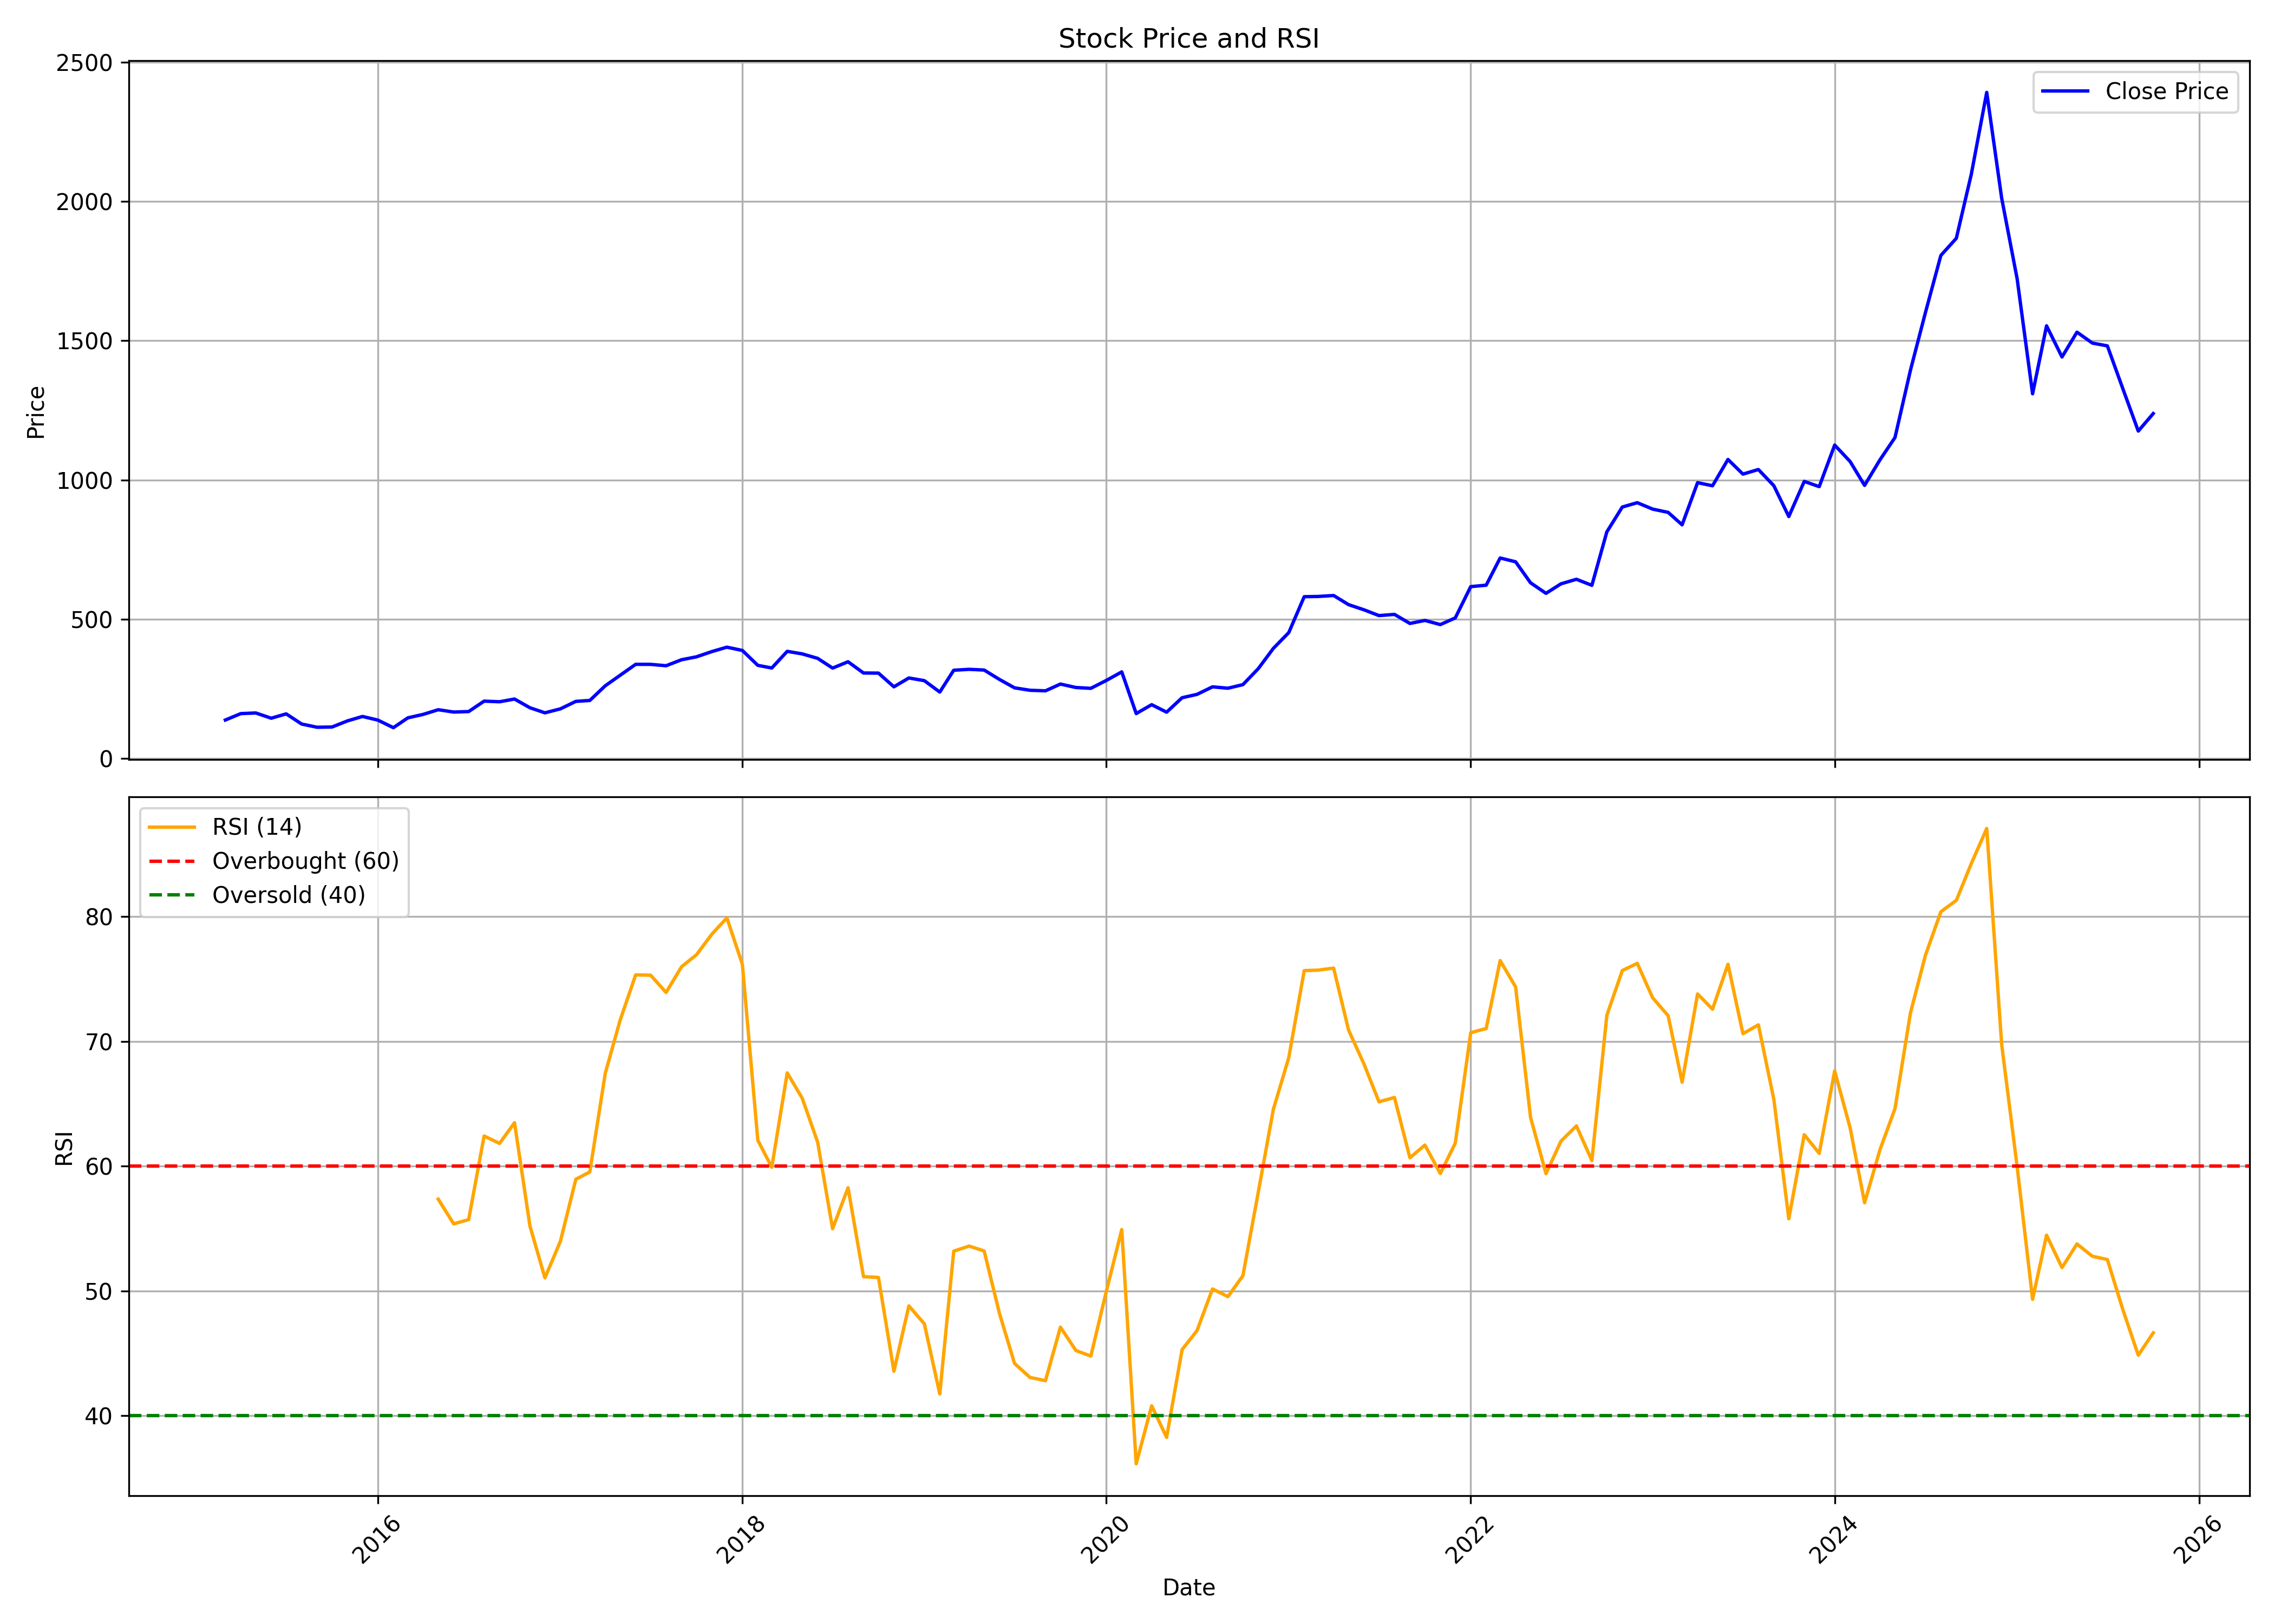

The file beside this chart, header and first rows:
, date, symbol, open, high, low, close, volume, rsi
0, 2015-03-01, GANECOS, 150.7, 170.7, 125.2, 137.7, 350540, 
1, 2015-04-01, GANECOS, 143.2, 162.4, 127.1, 160.7, 2984610, 
2, 2015-05-01, GANECOS, 160.7, 169.7, 147.3, 163, 642178, 
3, 2015-06-01, GANECOS, 157.7, 163.1, 137.8, 144.2, 219277, 
4, 2015-07-01, GANECOS, 148.4, 186.1, 132.8, 159.8, 565324, 
5, 2015-08-01, GANECOS, 160.3, 166.3, 116.6, 123.3, 294012, 
6, 2015-09-01, GANECOS, 123.3, 125.2, 106.7, 111.7, 93512, 
7, 2015-10-01, GANECOS, 118.8, 126.4, 109.9, 112.6, 111134, 
8, 2015-11-01, GANECOS, 112.6, 148.2, 102.1, 134.6, 908891, 
9, 2015-12-01, GANECOS, 135.9, 158, 122.6, 150.5, 1128523, 
10, 2016-01-01, GANECOS, 150.5, 161.3, 129.3, 137.3, 1346942, 
11, 2016-02-01, GANECOS, 137.3, 152.6, 107.3, 110.1, 241375, 
12, 2016-03-01, GANECOS, 109.1, 157.9, 109.1, 145.4, 350099, 
13, 2016-04-01, GANECOS, 147.5, 161.9, 141.3, 158, 309068, 
14, 2016-05-01, GANECOS, 158, 180.9, 155.1, 174.6, 715931, 57.35
15, 2016-06-01, GANECOS, 174, 176.7, 153.2, 166.3, 143987, 55.38
16, 2016-07-01, GANECOS, 166.6, 168.9, 148.4, 168, 217981, 55.72
17, 2016-08-01, GANECOS, 170.4, 206.3, 156.1, 205.5, 1643356, 62.42
18, 2016-09-01, GANECOS, 202.8, 228.2, 193.8, 203.3, 1621608, 61.82
19, 2016-10-01, GANECOS, 206.4, 224.4, 197.6, 213, 845914, 63.48
20, 2016-11-01, GANECOS, 217.7, 217.7, 159.9, 181.6, 210232, 55.19
21, 2016-12-01, GANECOS, 185.9, 185.9, 161, 163.5, 64418, 51.05
22, 2017-01-01, GANECOS, 169.5, 183.9, 161.6, 177.8, 134501, 53.98
23, 2017-02-01, GANECOS, 178.2, 207.3, 174.5, 204.6, 342880, 58.95
24, 2017-03-01, GANECOS, 202.4, 230.2, 194.6, 207.9, 1139259, 59.54
25, 2017-04-01, GANECOS, 210.1, 261.1, 208.7, 260.6, 548256, 67.44
26, 2017-05-01, GANECOS, 260.6, 325.6, 260.1, 298.5, 1366520, 71.71
27, 2017-06-01, GANECOS, 297.2, 356.4, 286.1, 337.7, 843944, 75.32
28, 2017-07-01, GANECOS, 350.7, 393.5, 333.3, 337.6, 1178248, 75.3
29, 2017-08-01, GANECOS, 337.3, 342.9, 293, 332.6, 212796, 73.91
30, 2017-09-01, GANECOS, 339.1, 390.2, 327.5, 354.1, 338170, 75.97
31, 2017-10-01, GANECOS, 355.3, 395.2, 350.3, 364.7, 446751, 76.94
32, 2017-11-01, GANECOS, 360.6, 413.9, 352.7, 383.6, 308409, 78.59
33, 2017-12-01, GANECOS, 382.8, 415.5, 364.4, 399.3, 510279, 79.89
34, 2018-01-01, GANECOS, 404.8, 462.9, 378.1, 387.5, 956306, 76.17
35, 2018-02-01, GANECOS, 390.4, 395.8, 320.1, 334.1, 470735, 62.07
36, 2018-03-01, GANECOS, 334.6, 345.5, 301.5, 324.4, 307085, 59.91
37, 2018-04-01, GANECOS, 330.5, 399.1, 324, 384.3, 189543, 67.47
38, 2018-05-01, GANECOS, 384.3, 395.9, 351.9, 375.2, 477908, 65.44
39, 2018-06-01, GANECOS, 372.3, 389.5, 319.9, 359.2, 325358, 61.93
40, 2018-07-01, GANECOS, 358.5, 364.3, 294.8, 324.2, 197572, 54.99
41, 2018-08-01, GANECOS, 318, 357.6, 301.5, 346.9, 198224, 58.27
42, 2018-09-01, GANECOS, 340, 352.7, 280.3, 306.5, 102939, 51.15
43, 2018-10-01, GANECOS, 301.8, 308.2, 255.5, 306.1, 145137, 51.08
44, 2018-11-01, GANECOS, 311.8, 317.3, 245.2, 256.9, 343427, 43.57
45, 2018-12-01, GANECOS, 257.4, 292.2, 234.8, 288.7, 330398, 48.81
46, 2019-01-01, GANECOS, 287.4, 290.1, 258.3, 279.1, 118206, 47.37
47, 2019-02-01, GANECOS, 274.7, 274.7, 224.9, 238.1, 263454, 41.75
48, 2019-03-01, GANECOS, 237.8, 321.2, 233, 316.5, 1215007, 53.19
49, 2019-04-01, GANECOS, 319.3, 368.6, 312.1, 319.7, 590930, 53.6
50, 2019-05-01, GANECOS, 319.7, 338.1, 269.9, 317.2, 357162, 53.2
51, 2019-06-01, GANECOS, 315.5, 326.1, 274.7, 283.1, 126473, 48.16
52, 2019-07-01, GANECOS, 288.5, 291.2, 234.3, 253.2, 131830, 44.19
53, 2019-08-01, GANECOS, 266.9, 268.3, 224.4, 244.5, 182096, 43.08
54, 2019-09-01, GANECOS, 246.5, 254.8, 234.8, 242.5, 132248, 42.81
55, 2019-10-01, GANECOS, 240.1, 273.9, 233.5, 266.8, 308541, 47.1
56, 2019-11-01, GANECOS, 264.2, 277.9, 235.3, 254.4, 97361, 45.23
57, 2019-12-01, GANECOS, 264.1, 264.1, 230, 251.5, 210277, 44.78
58, 2020-01-01, GANECOS, 244.5, 295.3, 230, 279.8, 261707, 49.96
59, 2020-02-01, GANECOS, 278, 374.8, 274, 310.5, 1174847, 54.92
... 68 more rows
